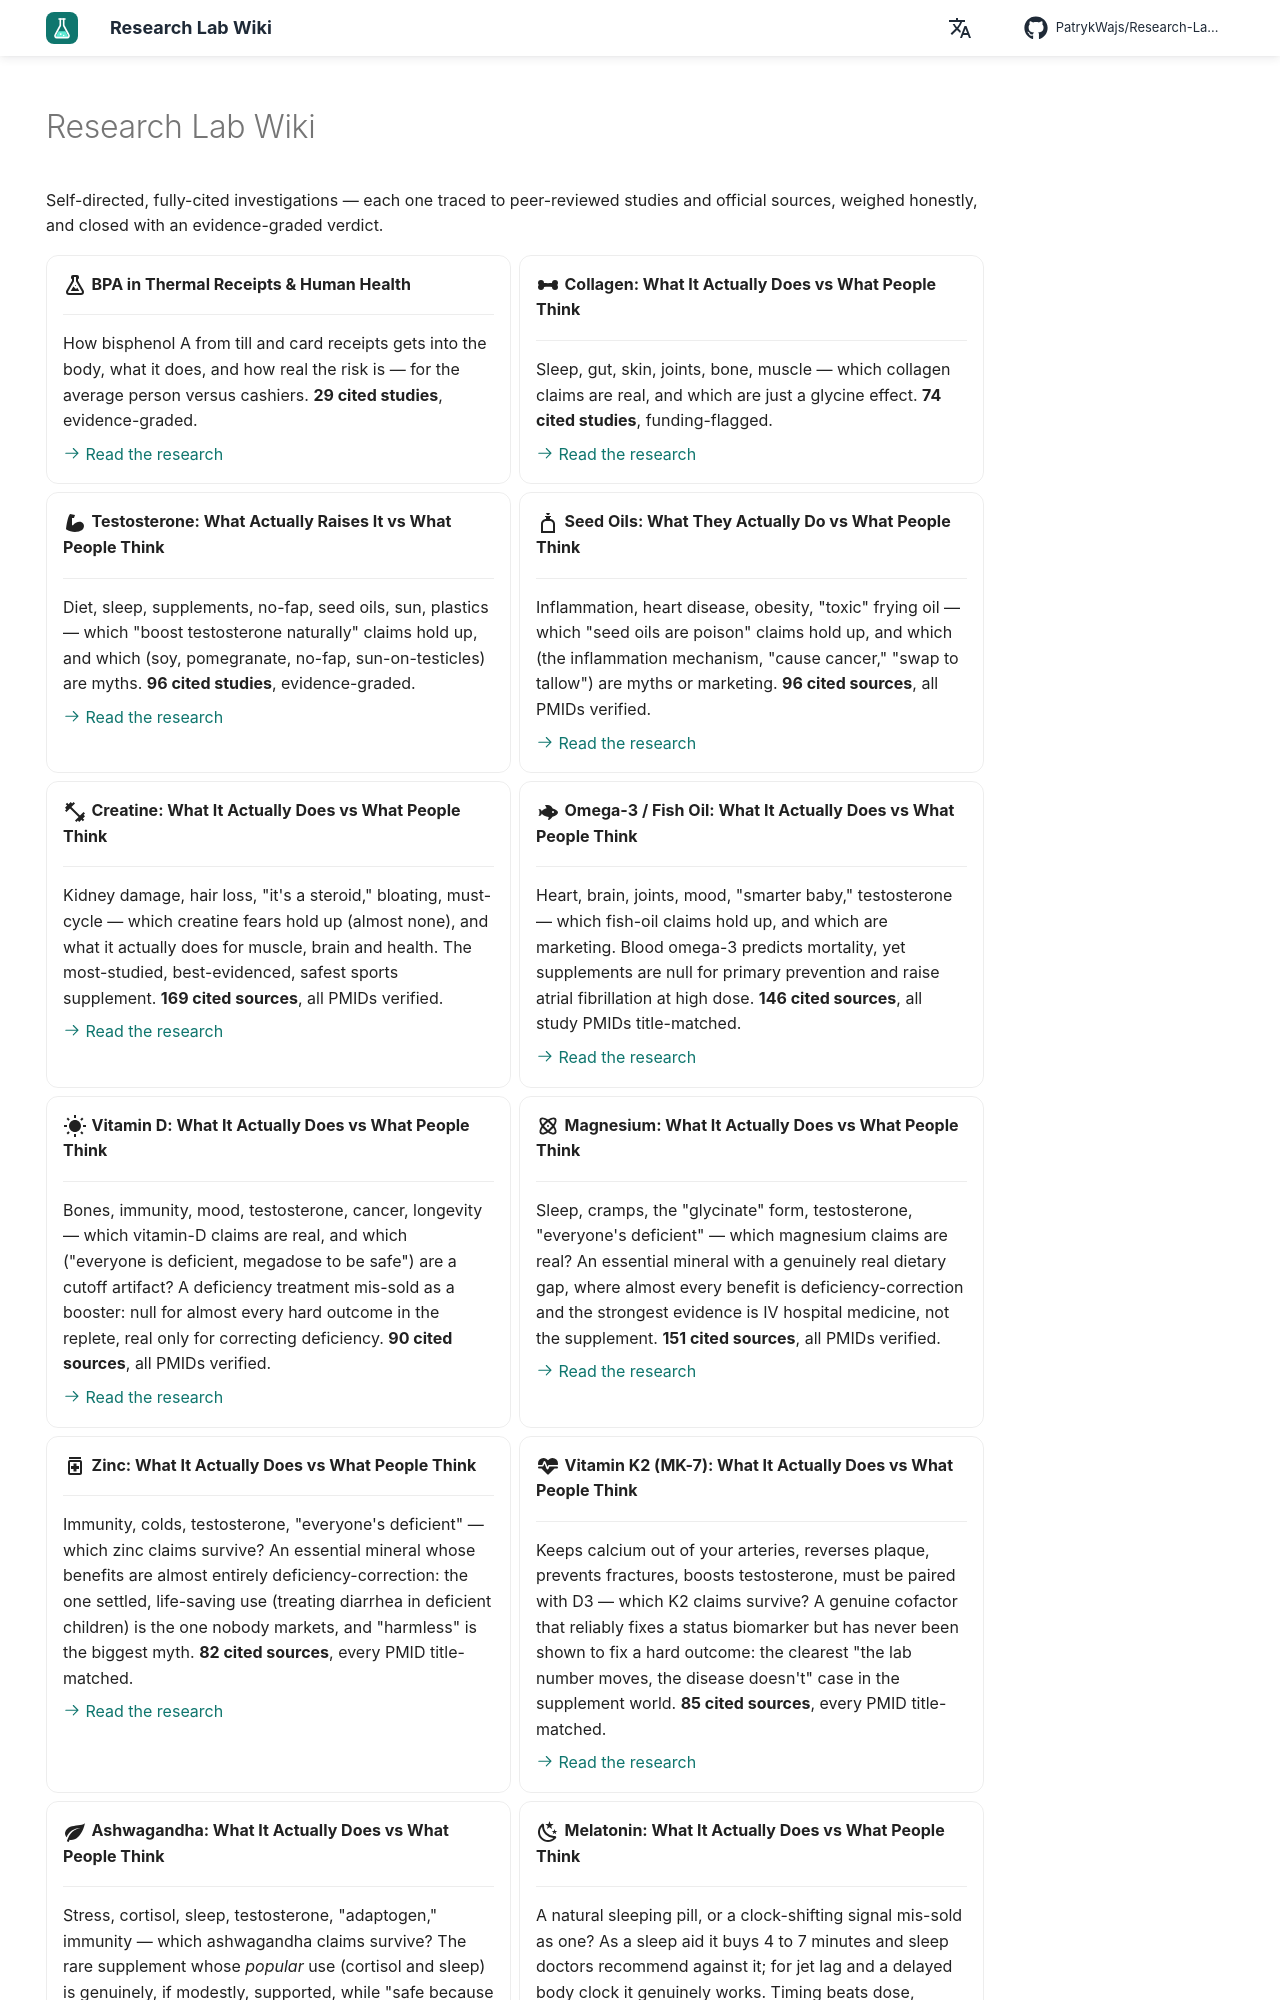

repository: PatrykWajs/Research-Lab-Wiki · page: index.html · generator: mkdocs

---
description: Independent, fully-cited research — exposure routes, health endpoints, evidence-graded verdicts. In English and Greek.
hide:
  - navigation
---

# Research Lab Wiki

Self-directed, fully-cited investigations — each one traced to peer-reviewed studies and official sources, weighed honestly, and closed with an evidence-graded verdict.

<div class="grid cards" markdown>

-   :material-flask-outline:{ .lg .middle } __BPA in Thermal Receipts & Human Health__

    ---

    How bisphenol A from till and card receipts gets into the body, what it does, and how real the risk is — for the average person versus cashiers. **29 cited studies**, evidence-graded.

    [:octicons-arrow-right-24: Read the research](bpa-thermal-receipts.md)

-   :material-bone:{ .lg .middle } __Collagen: What It Actually Does vs What People Think__

    ---

    Sleep, gut, skin, joints, bone, muscle — which collagen claims are real, and which are just a glycine effect. **74 cited studies**, funding-flagged.

    [:octicons-arrow-right-24: Read the research](collagen.md)

-   :material-arm-flex:{ .lg .middle } __Testosterone: What Actually Raises It vs What People Think__

    ---

    Diet, sleep, supplements, no-fap, seed oils, sun, plastics — which "boost testosterone naturally" claims hold up, and which (soy, pomegranate, no-fap, sun-on-testicles) are myths. **96 cited studies**, evidence-graded.

    [:octicons-arrow-right-24: Read the research](testosterone.md)

-   :material-bottle-tonic-outline:{ .lg .middle } __Seed Oils: What They Actually Do vs What People Think__

    ---

    Inflammation, heart disease, obesity, "toxic" frying oil — which "seed oils are poison" claims hold up, and which (the inflammation mechanism, "cause cancer," "swap to tallow") are myths or marketing. **96 cited sources**, all PMIDs verified.

    [:octicons-arrow-right-24: Read the research](seed-oils.md)

-   :material-dumbbell:{ .lg .middle } __Creatine: What It Actually Does vs What People Think__

    ---

    Kidney damage, hair loss, "it's a steroid," bloating, must-cycle — which creatine fears hold up (almost none), and what it actually does for muscle, brain and health. The most-studied, best-evidenced, safest sports supplement. **169 cited sources**, all PMIDs verified.

    [:octicons-arrow-right-24: Read the research](creatine.md)

-   :material-fish:{ .lg .middle } __Omega-3 / Fish Oil: What It Actually Does vs What People Think__

    ---

    Heart, brain, joints, mood, "smarter baby," testosterone — which fish-oil claims hold up, and which are marketing. Blood omega-3 predicts mortality, yet supplements are null for primary prevention and raise atrial fibrillation at high dose. **146 cited sources**, all study PMIDs title-matched.

    [:octicons-arrow-right-24: Read the research](omega-3-fish-oil.md)

-   :material-white-balance-sunny:{ .lg .middle } __Vitamin D: What It Actually Does vs What People Think__

    ---

    Bones, immunity, mood, testosterone, cancer, longevity — which vitamin-D claims are real, and which ("everyone is deficient, megadose to be safe") are a cutoff artifact? A deficiency treatment mis-sold as a booster: null for almost every hard outcome in the replete, real only for correcting deficiency. **90 cited sources**, all PMIDs verified.

    [:octicons-arrow-right-24: Read the research](vitamin-d.md)

-   :material-atom:{ .lg .middle } __Magnesium: What It Actually Does vs What People Think__

    ---

    Sleep, cramps, the "glycinate" form, testosterone, "everyone's deficient" — which magnesium claims are real? An essential mineral with a genuinely real dietary gap, where almost every benefit is deficiency-correction and the strongest evidence is IV hospital medicine, not the supplement. **151 cited sources**, all PMIDs verified.

    [:octicons-arrow-right-24: Read the research](magnesium.md)

-   :material-medication-outline:{ .lg .middle } __Zinc: What It Actually Does vs What People Think__

    ---

    Immunity, colds, testosterone, "everyone's deficient" — which zinc claims survive? An essential mineral whose benefits are almost entirely deficiency-correction: the one settled, life-saving use (treating diarrhea in deficient children) is the one nobody markets, and "harmless" is the biggest myth. **82 cited sources**, every PMID title-matched.

    [:octicons-arrow-right-24: Read the research](zinc.md)

-   :material-heart-pulse:{ .lg .middle } __Vitamin K2 (MK-7): What It Actually Does vs What People Think__

    ---

    Keeps calcium out of your arteries, reverses plaque, prevents fractures, boosts testosterone, must be paired with D3 — which K2 claims survive? A genuine cofactor that reliably fixes a status biomarker but has never been shown to fix a hard outcome: the clearest "the lab number moves, the disease doesn't" case in the supplement world. **85 cited sources**, every PMID title-matched.

    [:octicons-arrow-right-24: Read the research](vitamin-k2.md)

-   :material-leaf:{ .lg .middle } __Ashwagandha: What It Actually Does vs What People Think__

    ---

    Stress, cortisol, sleep, testosterone, "adaptogen," immunity — which ashwagandha claims survive? The rare supplement whose *popular* use (cortisol and sleep) is genuinely, if modestly, supported, while "safe because natural" is refuted by real liver injury (deaths, a transplant), and the testosterone boost is null in healthy men. **64 cited sources**, every PMID title-matched.
